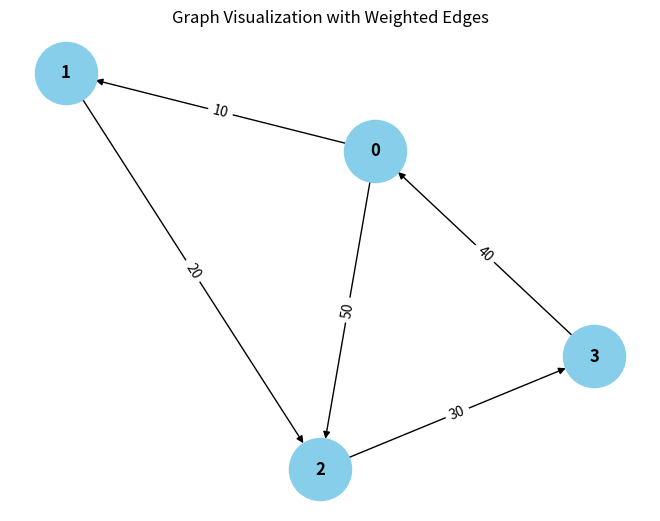

The matplotlib source for this figure:
from collections import defaultdict

# ---------------------------
# WeightedGraph Class
# ---------------------------
class WeightedGraph:
    def __init__(self, vertices):
        self.vertices = vertices
        self.adj_list = {i: [] for i in range(vertices)}  # Adjacency list for the graph
        self.edges = []  # List to store the edges (u, v, weight)

    def add_edge(self, u, v, weight):
        """Add a single edge to the graph."""
        if (u, v, weight) not in self.edges:
            self.edges.append((u, v, weight))
            self.adj_list[u].append((v, weight))

    def add_multiple_edges(self, edges):
        """Add multiple edges at once."""
        for u, v, weight in edges:
            self.add_edge ( v,u, weight)

    def get_edges(self):
        """Return all edges in the graph."""
        return self.edges

    def print_edges(self):
        """Print the edges of the graph."""
        print("Edges in the graph:")
        for u, v, weight in self.edges:
            print(f"{u} -> {v} (Weight: {weight})")

    def print_adj_list(self):
        """Print the adjacency list of the graph."""
        print("Adjacency List of the graph:")
        for u in self.adj_list:
            print(f"{u} -> {self.adj_list[u]}")

    def is_cyclic_directed(self):
        """Detect if there is a cycle in a directed graph using DFS."""
        visited = [False] * self.vertices
        rec_stack = [False] * self.vertices

        def dfs(v):
            visited[v] = True
            rec_stack[v] = True
            for neighbor, _ in self.adj_list[v]:
                if not visited[neighbor] and dfs(neighbor):
                    return True
                elif rec_stack[neighbor]:
                    return True
            rec_stack[v] = False
            return False

        for node in range(self.vertices):
            if not visited[node]:
                if dfs(node):
                    return True
        return False

    def is_cyclic_undirected(self):
        """Detect if there is a cycle in an undirected graph using DFS."""
        visited = [False] * self.vertices

        def dfs(v, parent):
            visited[v] = True
            for neighbor, _ in self.adj_list[v]:
                if not visited[neighbor]:
                    if dfs(neighbor, v):
                        return True
                elif parent != neighbor:
                    return True
            return False

        for node in range(self.vertices):
            if not visited[node]:
                if dfs(node, -1):
                    return True
        return False

    def is_negative_cycle(self):
        """Detect if there is a negative cycle using Bellman-Ford."""
        dist = [float("inf")] * self.vertices
        dist[0] = 0  # Start from node 0

        for _ in range(self.vertices - 1):
            for u, v, weight in self.edges:
                if dist[u] != float("inf") and dist[u] + weight < dist[v]:
                    dist[v] = dist[u] + weight

        for u, v, weight in self.edges:
            if dist[u] != float("inf") and dist[u] + weight < dist[v]:
                return True  # Negative cycle detected
        return False

    def reset_graph(self):
        """Reset the graph to its empty state."""
        self.edges = []  # Clear all edges
        self.adj_list = {i: [] for i in range(self.vertices)}  # Reset adjacency list for each vertex

    def union(self, parent, u, v):
        """Union-find helper function."""
        root_u = self.find_parent(parent, u)
        root_v = self.find_parent(parent, v)
        if root_u != root_v:
            parent[root_u] = root_v

    def find_parent(self, parent, v):
        """Find the root of the node using path compression."""
        if parent[v] == -1:
            return v
        parent[v] = self.find_parent(parent, parent[v])
        return parent[v]

    def is_cyclic_undirected_union_find(self):
        """Detect cycles in an undirected graph using Union-Find."""
        parent = [-1] * self.vertices

        for u, v, _ in self.edges:
            x = self.find_parent(parent, u)
            y = self.find_parent(parent, v)

            if x == y:
                return True
            self.union(parent, x, y)
        return False

    # ---------------------------
    # Helper functions for testing
    # ---------------------------

    def reset_graph_helper(self):
        """Reset the graph to an empty state for testing."""
        self.edges = []
        self.adj_list = defaultdict(list)

    def get_edges_helper(self):
        """Return all edges for testing."""
        return self.edges

    def add_multiple_edges_helper(self, edges):
        """Add multiple edges for testing."""
        for edge in edges:
            self.add_edge(*edge)

# ---------------------------
# Helper Class for Cycle Test Results
# ---------------------------
class CycleDetectionResults:
    def __init__(self):
        self.directed_cycle_detected = False
        self.undirected_cycle_detected = False
        self.negative_cycle_detected = False

# ---------------------------
# Additional Functionalities
# ---------------------------

class GraphRenderer:
    def __init__(self, graph):
        """Initialize the renderer for visualizing the graph."""
        self.graph = graph

    def render_edges(self):
        """Render the edges of the graph."""
        print("\nRendering edges of the graph:")
        for u, v, weight in self.graph.get_edges():
            print(f"{u} -> {v} (Weight: {weight})")

    def render_adj_list(self):
        """Render the adjacency list of the graph."""
        print("\nRendering adjacency list:")
        self.graph.print_adj_list()

    def render_summary(self):
        """Render a summary of the graph."""
        print("\nGraph summary:")
        print(f"Total vertices: {self.graph.vertices}")
        print(f"Total edges: {len(self.graph.get_edges())}")
        print(f"Is cyclic (directed): {self.graph.is_cyclic_directed()}")
        print(f"Is cyclic (undirected): {self.graph.is_cyclic_undirected()}")
        print(f"Has negative cycle: {self.graph.is_negative_cycle()}")

import matplotlib.pyplot as plt
import networkx as nx

class WeightedGraphVisualization:
    def __init__(self, graph):
        """Initialize the visualization of weighted graph."""
        self.graph = graph

    def visualize(self):
        """Visualize the graph with weighted edges using networkx and matplotlib."""
        G = nx.DiGraph()  # Using DiGraph for directed graph visualization

        # Add edges to the networkx graph
        for u, v, weight in self.graph.get_edges():
            G.add_edge(u, v, weight=weight)

        # Draw the graph
        pos = nx.spring_layout(G)  # Layout for node positioning
        edge_labels = nx.get_edge_attributes(G, 'weight')

        # Draw nodes, edges, and labels
        nx.draw(G, pos, with_labels=True, node_color='skyblue', node_size=2000, font_size=12, font_weight='bold')
        nx.draw_networkx_edge_labels(G, pos, edge_labels=edge_labels)

        # Display the plot
        plt.title("Graph Visualization with Weighted Edges")
        plt.show()


# ---------------------------
# Main Program
# ---------------------------

class WeightedGraphHandler:
    def __init__(self, vertices):
        """Initialize the graph handler."""
        self.graph = WeightedGraph(vertices)
        self.renderer = GraphRenderer(self.graph)
        self.visualizer = WeightedGraphVisualization(self.graph)

    def add_edges(self, edges):
        """Add edges to the graph."""
        for edge in edges:
            self.graph.add_edge(*edge)

    def render_graph(self):
        """Render the graph using the renderer."""
        self.renderer.render_edges()
        self.renderer.render_adj_list()

    def visualize_graph(self):
        """Visualize the graph using the visualizer."""
        self.visualizer.visualize()

    def cycle_detection_summary(self):
        """Print the cycle detection summary."""
        print("\nCycle detection summary:")
        print(f"Directed cycle detected: {self.graph.is_cyclic_directed()}")
        print(f"Undirected cycle detected: {self.graph.is_cyclic_undirected()}")
        print(f"Negative cycle detected: {self.graph.is_negative_cycle()}")

# ---------------------------
# Extended Graph Operations
# ---------------------------

class GraphCycleAnalysis:
    def __init__(self, graph):
        """Initialize cycle analysis on the graph."""
        self.graph = graph
        self.results = CycleDetectionResults()

    def analyze_cycles(self):
        """Analyze different types of cycles in the graph."""
        self.results.directed_cycle_detected = self.graph.is_cyclic_directed()
        self.results.undirected_cycle_detected = self.graph.is_cyclic_undirected()
        self.results.negative_cycle_detected = self.graph.is_negative_cycle()

    def print_analysis(self):
        """Print the analysis results."""
        print(f"Directed cycle detected: {self.results.directed_cycle_detected}")
        print(f"Undirected cycle detected: {self.results.undirected_cycle_detected}")
        print(f"Negative cycle detected: {self.results.negative_cycle_detected}")

# ---------------------------
# Main Function
# ---------------------------

if __name__ == "__main__":
    # Create a graph with 4 vertices (0, 1, 2, 3)
    graph_handler = WeightedGraphHandler(4)

    # Add some sample edges (u, v, weight)
    edges = [
        (0, 1, 10),  # Edge from 0 to 1 with weight 10
        (1, 2, 20),  # Edge from 1 to 2 with weight 20
        (2, 3, 30),  # Edge from 2 to 3 with weight 30
        (3, 0, 40),  # Edge from 3 to 0 with weight 40 (creates a directed cycle: 0 -> 1 -> 2 -> 3 -> 0)
        (0, 2, 50)  # Edge from 0 to 2 with weight 50
    ]

    # Add edges to the graph
    graph_handler.add_edges(edges)

    # Render the graph's edges and adjacency list
    graph_handler.render_graph()

    # Visualize the graph
    graph_handler.visualize_graph()

    # Detect and print the cycle results
    graph_handler.cycle_detection_summary()

    # Analyze cycles in detail
    cycle_analysis = GraphCycleAnalysis(graph_handler.graph)
    cycle_analysis.analyze_cycles()
    cycle_analysis.print_analysis()
